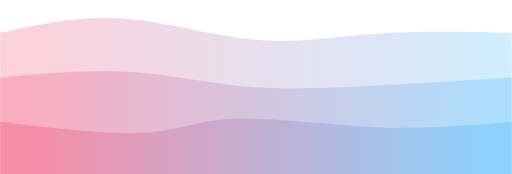
t = 0.00 s
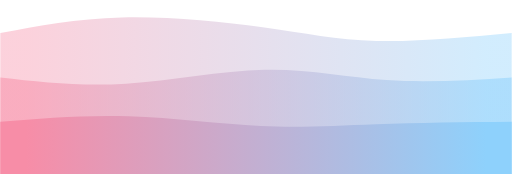
t = 0.75 s
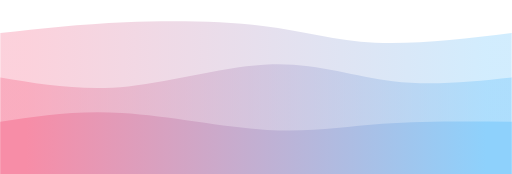
t = 1.25 s
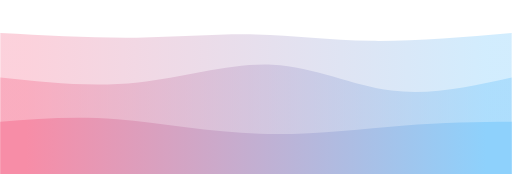
t = 2.00 s
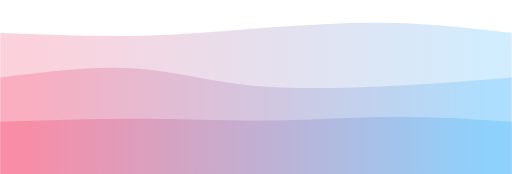
t = 2.75 s
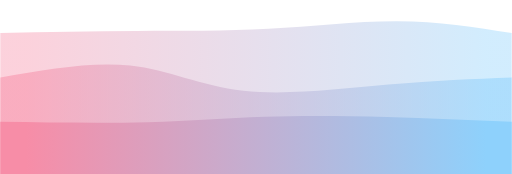
t = 3.25 s

The animated SVG that drew these frames (rendered in a browser with its animation timeline set to each time). Animation: 3 CSS @keyframes rules; one cycle of 4.00 s, repeats indefinitely.

<svg width="100%" height="100%" id="svg" viewBox="0 0 1440 490" xmlns="http://www.w3.org/2000/svg" class="transition duration-300 ease-in-out delay-150"><style>
          .path-0{
            animation:pathAnim-0 4s;
            animation-timing-function: linear;
            animation-iteration-count: infinite;
          }
          @keyframes pathAnim-0{
            0%{
              d: path("M 0,500 L 0,93 C 109.96428571428572,68.39285714285714 219.92857142857144,43.785714285714285 342,52 C 464.07142857142856,60.214285714285715 598.2500000000001,101.24999999999999 717,112 C 835.7499999999999,122.75000000000001 939.0714285714284,103.21428571428572 1057,95 C 1174.9285714285716,86.78571428571428 1307.4642857142858,89.89285714285714 1440,93 L 1440,500 L 0,500 Z");
            }
            25%{
              d: path("M 0,500 L 0,93 C 105.89285714285714,73.92857142857143 211.78571428571428,54.857142857142854 342,48 C 472.2142857142857,41.142857142857146 626.75,46.500000000000014 746,65 C 865.25,83.49999999999999 949.2142857142858,115.14285714285714 1059,122 C 1168.7857142857142,128.85714285714286 1304.392857142857,110.92857142857143 1440,93 L 1440,500 L 0,500 Z");
            }
            50%{
              d: path("M 0,500 L 0,93 C 131.60714285714286,100.17857142857143 263.2142857142857,107.35714285714286 384,106 C 504.7857142857143,104.64285714285714 614.75,94.75 720,97 C 825.25,99.25 925.7857142857142,113.64285714285715 1045,115 C 1164.2142857142858,116.35714285714285 1302.107142857143,104.67857142857142 1440,93 L 1440,500 L 0,500 Z");
            }
            75%{
              d: path("M 0,500 L 0,93 C 136.67857142857144,97.75 273.3571428571429,102.5 400,99 C 526.6428571428571,95.5 643.2499999999999,83.75 768,71 C 892.7500000000001,58.25000000000001 1025.6428571428573,44.50000000000001 1139,48 C 1252.3571428571427,51.49999999999999 1346.1785714285713,72.25 1440,93 L 1440,500 L 0,500 Z");
            }
            100%{
              d: path("M 0,500 L 0,93 C 109.96428571428572,68.39285714285714 219.92857142857144,43.785714285714285 342,52 C 464.07142857142856,60.214285714285715 598.2500000000001,101.24999999999999 717,112 C 835.7499999999999,122.75000000000001 939.0714285714284,103.21428571428572 1057,95 C 1174.9285714285716,86.78571428571428 1307.4642857142858,89.89285714285714 1440,93 L 1440,500 L 0,500 Z");
            }
          }</style><defs><linearGradient id="gradient" x1="0%" y1="50%" x2="100%" y2="50%"><stop offset="5%" stop-color="#F78DA7"></stop><stop offset="95%" stop-color="#8ED1FC"></stop></linearGradient></defs><path d="M 0,500 L 0,93 C 109.96428571428572,68.39285714285714 219.92857142857144,43.785714285714285 342,52 C 464.07142857142856,60.214285714285715 598.2500000000001,101.24999999999999 717,112 C 835.7499999999999,122.75000000000001 939.0714285714284,103.21428571428572 1057,95 C 1174.9285714285716,86.78571428571428 1307.4642857142858,89.89285714285714 1440,93 L 1440,500 L 0,500 Z" stroke="none" stroke-width="0" fill="url(#gradient)" fill-opacity="0.4" class="transition-all duration-300 ease-in-out delay-150 path-0"></path><style>
          .path-1{
            animation:pathAnim-1 4s;
            animation-timing-function: linear;
            animation-iteration-count: infinite;
          }
          @keyframes pathAnim-1{
            0%{
              d: path("M 0,500 L 0,218 C 125.28571428571428,206.71428571428572 250.57142857142856,195.42857142857142 363,202 C 475.42857142857144,208.57142857142858 575,233.00000000000003 683,243 C 791,252.99999999999997 907.4285714285716,248.57142857142856 1035,242 C 1162.5714285714284,235.42857142857144 1301.2857142857142,226.71428571428572 1440,218 L 1440,500 L 0,500 Z");
            }
            25%{
              d: path("M 0,500 L 0,218 C 109.67857142857142,238.89285714285714 219.35714285714283,259.7857142857143 351,247 C 482.64285714285717,234.21428571428572 636.2500000000001,187.75 765,181 C 893.7499999999999,174.25 997.6428571428571,207.21428571428572 1106,220 C 1214.357142857143,232.78571428571428 1327.1785714285716,225.39285714285714 1440,218 L 1440,500 L 0,500 Z");
            }
            50%{
              d: path("M 0,500 L 0,218 C 129.21428571428572,231.96428571428572 258.42857142857144,245.92857142857142 388,232 C 517.5714285714286,218.07142857142858 647.4999999999999,176.25 766,182 C 884.5000000000001,187.75 991.5714285714287,241.0714285714286 1102,255 C 1212.4285714285713,268.9285714285714 1326.2142857142858,243.4642857142857 1440,218 L 1440,500 L 0,500 Z");
            }
            75%{
              d: path("M 0,500 L 0,218 C 129.89285714285714,191.78571428571428 259.7857142857143,165.57142857142858 367,179 C 474.2142857142857,192.42857142857142 558.75,245.5 685,260 C 811.25,274.5 979.2142857142858,250.42857142857142 1112,237 C 1244.7857142857142,223.57142857142858 1342.392857142857,220.78571428571428 1440,218 L 1440,500 L 0,500 Z");
            }
            100%{
              d: path("M 0,500 L 0,218 C 125.28571428571428,206.71428571428572 250.57142857142856,195.42857142857142 363,202 C 475.42857142857144,208.57142857142858 575,233.00000000000003 683,243 C 791,252.99999999999997 907.4285714285716,248.57142857142856 1035,242 C 1162.5714285714284,235.42857142857144 1301.2857142857142,226.71428571428572 1440,218 L 1440,500 L 0,500 Z");
            }
          }</style><defs><linearGradient id="gradient" x1="0%" y1="50%" x2="100%" y2="50%"><stop offset="5%" stop-color="#F78DA7"></stop><stop offset="95%" stop-color="#8ED1FC"></stop></linearGradient></defs><path d="M 0,500 L 0,218 C 125.28571428571428,206.71428571428572 250.57142857142856,195.42857142857142 363,202 C 475.42857142857144,208.57142857142858 575,233.00000000000003 683,243 C 791,252.99999999999997 907.4285714285716,248.57142857142856 1035,242 C 1162.5714285714284,235.42857142857144 1301.2857142857142,226.71428571428572 1440,218 L 1440,500 L 0,500 Z" stroke="none" stroke-width="0" fill="url(#gradient)" fill-opacity="0.53" class="transition-all duration-300 ease-in-out delay-150 path-1"></path><style>
          .path-2{
            animation:pathAnim-2 4s;
            animation-timing-function: linear;
            animation-iteration-count: infinite;
          }
          @keyframes pathAnim-2{
            0%{
              d: path("M 0,500 L 0,343 C 152.32142857142858,361.42857142857144 304.64285714285717,379.85714285714283 406,374 C 507.35714285714283,368.14285714285717 557.7500000000001,338 661,334 C 764.2499999999999,330 920.3571428571429,352.14285714285717 1059,358 C 1197.642857142857,363.85714285714283 1318.8214285714284,353.42857142857144 1440,343 L 1440,500 L 0,500 Z");
            }
            25%{
              d: path("M 0,500 L 0,343 C 106.78571428571428,323.82142857142856 213.57142857142856,304.64285714285717 347,312 C 480.42857142857144,319.35714285714283 640.5,353.25 758,362 C 875.5,370.75 950.4285714285713,354.35714285714283 1057,347 C 1163.5714285714287,339.64285714285717 1301.7857142857142,341.32142857142856 1440,343 L 1440,500 L 0,500 Z");
            }
            50%{
              d: path("M 0,500 L 0,343 C 103.64285714285714,334.7857142857143 207.28571428571428,326.57142857142856 329,336 C 450.7142857142857,345.42857142857144 590.4999999999999,372.5 731,377 C 871.5000000000001,381.5 1012.7142857142858,363.42857142857144 1131,354 C 1249.2857142857142,344.57142857142856 1344.642857142857,343.7857142857143 1440,343 L 1440,500 L 0,500 Z");
            }
            75%{
              d: path("M 0,500 L 0,343 C 143.75,339.6428571428571 287.5,336.2857142857143 417,334 C 546.5,331.7142857142857 661.75,330.5 772,327 C 882.25,323.5 987.5,317.7142857142857 1098,320 C 1208.5,322.2857142857143 1324.25,332.6428571428571 1440,343 L 1440,500 L 0,500 Z");
            }
            100%{
              d: path("M 0,500 L 0,343 C 152.32142857142858,361.42857142857144 304.64285714285717,379.85714285714283 406,374 C 507.35714285714283,368.14285714285717 557.7500000000001,338 661,334 C 764.2499999999999,330 920.3571428571429,352.14285714285717 1059,358 C 1197.642857142857,363.85714285714283 1318.8214285714284,353.42857142857144 1440,343 L 1440,500 L 0,500 Z");
            }
          }</style><defs><linearGradient id="gradient" x1="0%" y1="50%" x2="100%" y2="50%"><stop offset="5%" stop-color="#F78DA7"></stop><stop offset="95%" stop-color="#8ED1FC"></stop></linearGradient></defs><path d="M 0,500 L 0,343 C 152.32142857142858,361.42857142857144 304.64285714285717,379.85714285714283 406,374 C 507.35714285714283,368.14285714285717 557.7500000000001,338 661,334 C 764.2499999999999,330 920.3571428571429,352.14285714285717 1059,358 C 1197.642857142857,363.85714285714283 1318.8214285714284,353.42857142857144 1440,343 L 1440,500 L 0,500 Z" stroke="none" stroke-width="0" fill="url(#gradient)" fill-opacity="1" class="transition-all duration-300 ease-in-out delay-150 path-2"></path></svg>
